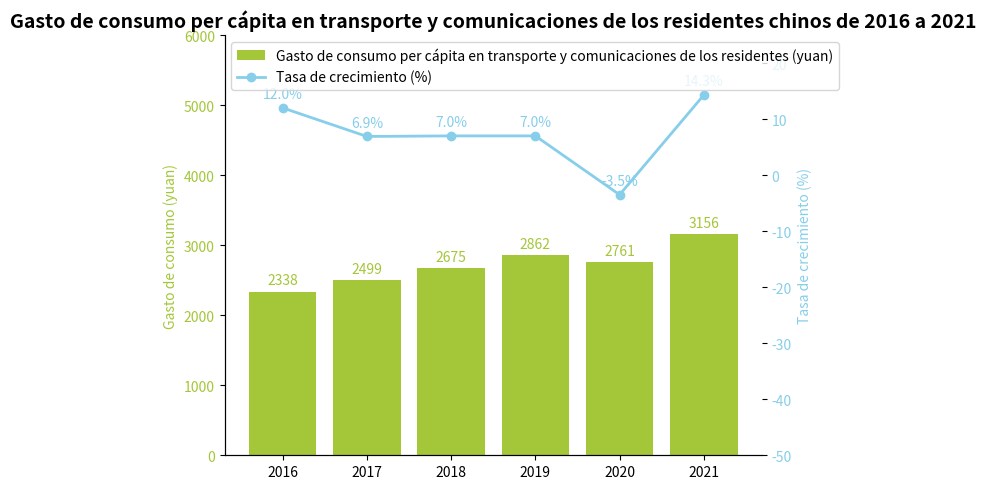

Here is the Python script that generated this plot:
import matplotlib.pyplot as plt
import numpy as np

# Años
years = [2016, 2017, 2018, 2019, 2020, 2021]
# Gasto de consumo per cápita en transporte y comunicaciones de los residentes (yuan, datos simulados)
expenditures = [2338, 2499, 2675, 2862, 2761, 3156]
# Tasa de crecimiento (%, datos simulados)
growth_rates = [12.0, 6.9, 7.0, 7.0, -3.5, 14.3]

# Crear un lienzo y subgráficos
fig, ax1 = plt.subplots(figsize=(7, 5))

ax1.set_ylim(0, 6000)

# Dibujar un gráfico de barras (gasto de consumo)
ax1.bar(years, expenditures, color="#A4C639", label="Gasto de consumo per cápita en transporte y comunicaciones de los residentes (yuan)")
ax1.set_ylabel("Gasto de consumo (yuan)", color="#A4C639")
ax1.tick_params(axis='y', labelcolor="#A4C639")

# Crear un eje y secundario para dibujar un gráfico de línea (tasa de crecimiento)
ax2 = ax1.twinx()

ax2.set_ylim(-50, 25)

ax2.plot(years, growth_rates, marker='o', color="#87CEEB", label="Tasa de crecimiento (%)", linewidth=2)
ax2.set_ylabel("Tasa de crecimiento (%)", color="#87CEEB")
ax2.tick_params(axis='y', labelcolor="#87CEEB")

# Agregar etiquetas de datos al gráfico de barras
for x, y in zip(years, expenditures):
    ax1.annotate(f'{y}',
                 xy=(x, y),
                 xytext=(0, 3),
                 textcoords="offset points",
                 ha='center', va='bottom',
                 color="#A4C639")

# Agregar etiquetas de datos al gráfico de línea
for x, y in zip(years, growth_rates):
    ax2.annotate(f'{y}%',
                 xy=(x, y),
                 xytext=(0, 5),
                 textcoords="offset points",
                 ha='center', va='bottom',
                 color="#87CEEB")

# Establecer las marcas del eje x
ax1.set_xticks(years)
# Establecer el título
ax1.set_title("Gasto de consumo per cápita en transporte y comunicaciones de los residentes chinos de 2016 a 2021", fontsize=14, fontweight="bold")

# Combinar leyendas
lines, labels = ax1.get_legend_handles_labels()
lines2, labels2 = ax2.get_legend_handles_labels()
ax2.legend(lines + lines2, labels + labels2, loc='upper left')

# Embelezar el gráfico, ocultar los bordes superior y derecho
for spine in ["top", "right"]:
    ax1.spines[spine].set_visible(False)
    ax2.spines[spine].set_visible(False)

plt.tight_layout()
plt.show()
